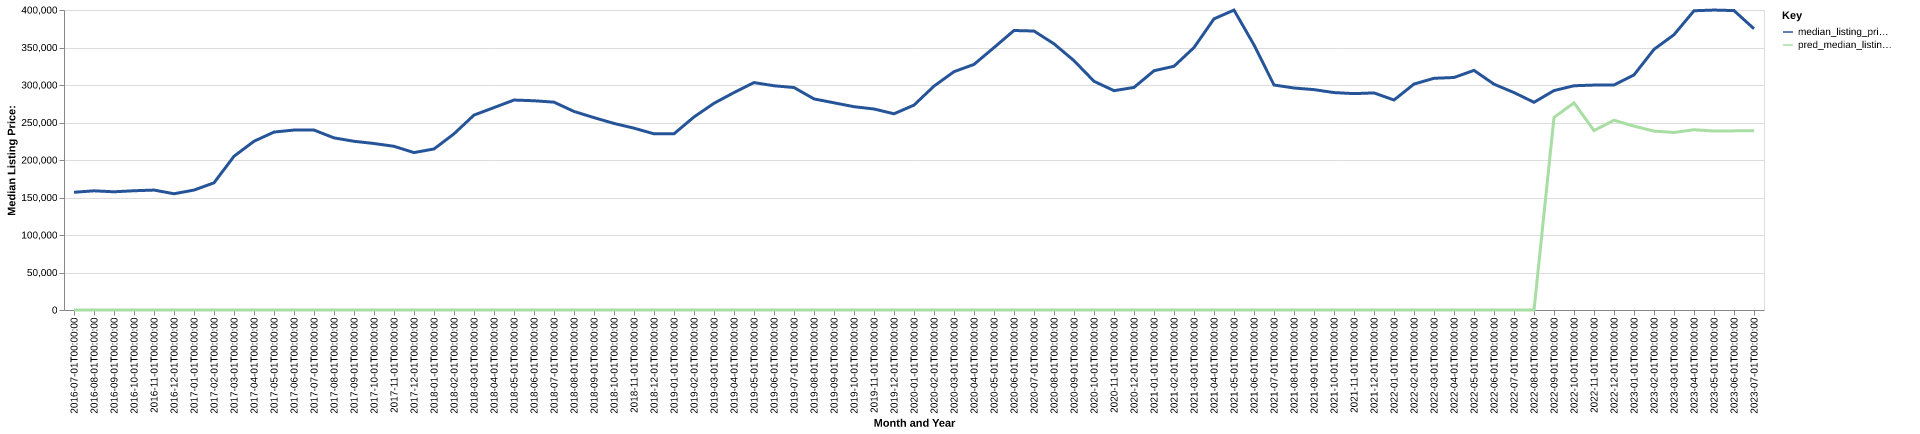

The data file committed next to this chart (first rows):
date, time_idx, median_listing_price, thirty_year_interest_rate_five, month, county_name, active_listing_count, median_days_on_market, pred_median_listing_price, month_year
2016-07-01, 0, 157000, 3.72, 7, hamilton, oh, 3009, 52.0, 0, Jul-2016
2016-08-01, 1, 158900, 3.73, 8, hamilton, oh, 2992, 54.0, 0, Aug-2016
2016-09-01, 2, 157625, 3.66, 9, hamilton, oh, 2924, 57.0, 0, Sep-2016
2016-10-01, 3, 159000, 3.64, 10, hamilton, oh, 2822, 57.0, 0, Oct-2016
2016-11-01, 4, 159900, 3.66, 11, hamilton, oh, 2665, 62.0, 0, Nov-2016
2016-12-01, 5, 155000, 3.48, 12, hamilton, oh, 2382, 72.0, 0, Dec-2016
2017-01-01, 6, 159900, 3.45, 1, hamilton, oh, 2212, 76.0, 0, Jan-2017
2017-02-01, 7, 169575, 3.5, 2, hamilton, oh, 2134, 57.0, 0, Feb-2017
2017-03-01, 8, 204950, 3.52, 3, hamilton, oh, 2096, 48.0, 0, Mar-2017
2017-04-01, 9, 225000, 4.03, 4, hamilton, oh, 2092, 45.0, 0, Apr-2017
2017-05-01, 10, 237225, 4.32, 5, hamilton, oh, 2124, 45.0, 0, May-2017
2017-06-01, 11, 239950, 4.2, 6, hamilton, oh, 2256, 43.0, 0, Jun-2017
2017-07-01, 12, 239900, 4.19, 7, hamilton, oh, 2362, 44.0, 0, Jul-2017
2017-08-01, 13, 229500, 4.3, 8, hamilton, oh, 2374, 49.0, 0, Aug-2017
2017-09-01, 14, 224945, 4.1, 9, hamilton, oh, 2423, 47.0, 0, Sep-2017
2017-10-01, 15, 222000, 4.05, 10, hamilton, oh, 2468, 51.0, 0, Oct-2017
2017-11-01, 16, 218250, 3.94, 11, hamilton, oh, 2348, 54.0, 0, Nov-2017
2017-12-01, 17, 209900, 4.03, 12, hamilton, oh, 2063, 67.0, 0, Dec-2017
2018-01-01, 18, 214700, 3.93, 1, hamilton, oh, 1803, 75.0, 0, Jan-2018
2018-02-01, 19, 234900, 3.83, 2, hamilton, oh, 1765, 64.0, 0, Feb-2018
2018-03-01, 20, 259900, 3.94, 3, hamilton, oh, 1718, 49.0, 0, Mar-2018
2018-04-01, 21, 269900, 3.95, 4, hamilton, oh, 1818, 44.0, 0, Apr-2018
2018-05-01, 22, 279938, 3.99, 5, hamilton, oh, 1919, 39.0, 0, May-2018
2018-06-01, 23, 279000, 4.15, 6, hamilton, oh, 2129, 40.0, 0, Jun-2018
2018-07-01, 24, 277125, 4.4, 7, hamilton, oh, 2275, 43.0, 0, Jul-2018
2018-08-01, 25, 264725, 4.46, 8, hamilton, oh, 2372, 47.0, 0, Aug-2018
2018-09-01, 26, 256500, 4.58, 9, hamilton, oh, 2473, 50.0, 0, Sep-2018
2018-10-01, 27, 248750, 4.66, 10, hamilton, oh, 2536, 51.0, 0, Oct-2018
2018-11-01, 28, 242450, 4.62, 11, hamilton, oh, 2453, 53.0, 0, Nov-2018
2018-12-01, 29, 234900, 4.54, 12, hamilton, oh, 2157, 61.0, 0, Dec-2018
2019-01-01, 30, 234950, 4.6, 1, hamilton, oh, 1928, 71.0, 0, Jan-2019
2019-02-01, 31, 257400, 4.72, 2, hamilton, oh, 1742, 65.0, 0, Feb-2019
2019-03-01, 32, 275614, 4.9, 3, hamilton, oh, 1738, 49.0, 0, Mar-2019
2019-04-01, 33, 289900, 4.94, 4, hamilton, oh, 1746, 40.0, 0, Apr-2019
2019-05-01, 34, 303225, 4.75, 5, hamilton, oh, 1834, 38.0, 0, May-2019
2019-06-01, 35, 299000, 4.51, 6, hamilton, oh, 1918, 39.0, 0, Jun-2019
2019-07-01, 36, 296625, 4.41, 7, hamilton, oh, 1928, 46.0, 0, Jul-2019
2019-08-01, 37, 281446, 4.41, 8, hamilton, oh, 1968, 46.0, 0, Aug-2019
2019-09-01, 38, 276265, 4.2, 9, hamilton, oh, 1993, 46.0, 0, Sep-2019
2019-10-01, 39, 271068, 4.14, 10, hamilton, oh, 2019, 45.0, 0, Oct-2019
2019-11-01, 40, 268000, 3.84, 11, hamilton, oh, 1900, 50.0, 0, Nov-2019
2019-12-01, 41, 261625, 3.81, 12, hamilton, oh, 1653, 63.0, 0, Dec-2019
2020-01-01, 42, 273200, 3.75, 1, hamilton, oh, 1440, 71.0, 0, Jan-2020
2020-02-01, 43, 298500, 3.73, 2, hamilton, oh, 1304, 59.0, 0, Feb-2020
2020-03-01, 44, 317744, 3.78, 3, hamilton, oh, 1291, 42.0, 0, Mar-2020
2020-04-01, 45, 327450, 3.75, 4, hamilton, oh, 1283, 46.0, 0, Apr-2020
2020-05-01, 46, 349900, 3.74, 5, hamilton, oh, 1286, 51.0, 0, May-2020
2020-06-01, 47, 372666, 3.72, 6, hamilton, oh, 1219, 46.0, 0, Jun-2020
2020-07-01, 48, 371975, 3.49, 7, hamilton, oh, 1170, 47.0, 0, Jul-2020
2020-08-01, 49, 354900, 3.65, 8, hamilton, oh, 1216, 40.0, 0, Aug-2020
2020-09-01, 50, 332450, 3.33, 9, hamilton, oh, 1255, 39.0, 0, Sep-2020
2020-10-01, 51, 304950, 3.28, 10, hamilton, oh, 1265, 38.0, 0, Oct-2020
2020-11-01, 52, 292450, 3.21, 11, hamilton, oh, 1235, 40.0, 0, Nov-2020
2020-12-01, 53, 296750, 3.07, 12, hamilton, oh, 1073, 54.0, 0, Dec-2020
2021-01-01, 54, 319000, 2.99, 1, hamilton, oh, 905.0, 55.0, 0, Jan-2021
2021-02-01, 55, 324975, 2.93, 2, hamilton, oh, 709.0, 51.0, 0, Feb-2021
2021-03-01, 56, 349950, 2.88, 3, hamilton, oh, 683.0, 36.0, 0, Mar-2021
2021-04-01, 57, 388200, 2.84, 4, hamilton, oh, 684.0, 30.0, 0, Apr-2021
2021-05-01, 58, 399900, 2.71, 5, hamilton, oh, 775.0, 28.0, 0, May-2021
2021-06-01, 59, 353450, 2.79, 6, hamilton, oh, 893.0, 26.0, 0, Jun-2021
... 25 more rows
